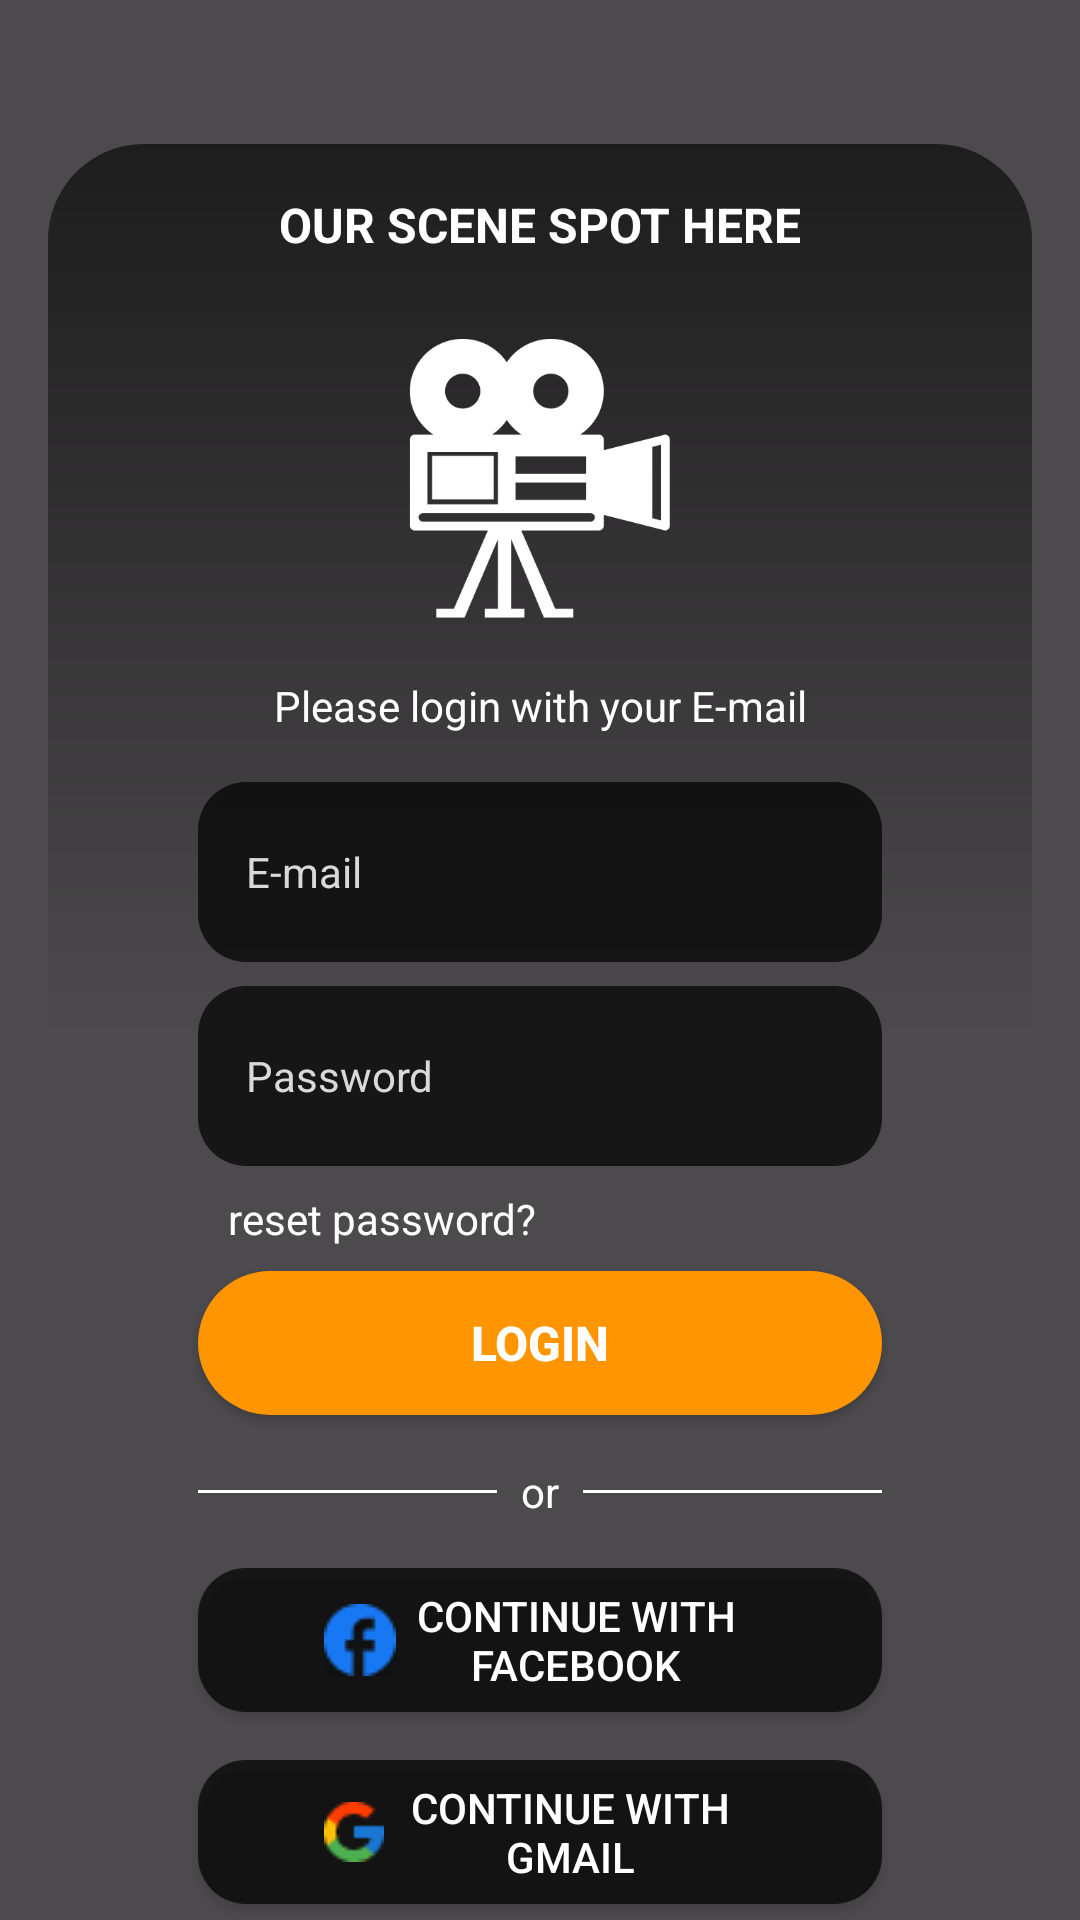

This screen was rendered from an Android layout file. Write that file and the resources it references.
<!-- AndroidManifest.xml: application theme Theme.SceneSpotNersion2 -->
<!-- res/layout/fragment_login.xml -->
<?xml version="1.0" encoding="utf-8"?>
<androidx.constraintlayout.widget.ConstraintLayout xmlns:android="http://schemas.android.com/apk/res/android"
    xmlns:app="http://schemas.android.com/apk/res-auto"
    xmlns:tools="http://schemas.android.com/tools"
    android:layout_width="match_parent"
    android:layout_height="match_parent"
    tools:context=".auth.LoginFragment">

    <ImageView
        android:layout_width="match_parent"
        android:layout_height="match_parent"
        android:scaleType="centerCrop"
        android:src="@drawable/intro_3" />

    <View
        android:layout_width="match_parent"
        android:layout_height="match_parent"
        android:alpha="0.7"
        android:background="@color/black" />

    <androidx.constraintlayout.widget.ConstraintLayout
        android:layout_width="match_parent"
        android:layout_height="match_parent"
        android:layout_marginHorizontal="16dp"
        android:layout_marginTop="48dp">

        <View
            android:layout_width="match_parent"
            android:layout_height="match_parent"
            android:alpha="0.6"
            android:background="@drawable/gradient_bg" />

        <LinearLayout
            android:layout_width="match_parent"
            android:layout_height="match_parent"
            android:orientation="vertical">

            <TextView
                android:layout_width="match_parent"
                android:layout_height="wrap_content"
                android:layout_marginTop="16dp"
                android:text="OUR SCENE SPOT HERE"
                android:textAlignment="center"
                android:textColor="@color/white"
                android:textSize="16sp"
                android:textStyle="bold" />

            <ImageView
                android:layout_width="100dp"
                android:layout_height="100dp"
                android:layout_gravity="center"
                android:layout_marginTop="24dp"
                android:src="@drawable/camera_placeholder" />

            <TextView
                android:layout_width="match_parent"
                android:layout_height="wrap_content"
                android:layout_marginTop="16dp"
                android:gravity="center"
                android:text="Please login with your E-mail"
                android:textColor="@color/white"
                android:textSize="14sp" />

            <EditText
                android:id="@+id/etLoginEmail"
                android:layout_width="match_parent"
                android:layout_height="60dp"
                android:layout_marginHorizontal="50dp"
                android:layout_marginTop="16dp"
                android:background="@drawable/et_bg"
                android:hint="E-mail"
                android:inputType="textEmailAddress"
                android:textColor="@color/white"
                android:paddingHorizontal="16dp"
                android:textColorHint="@color/gray"
                android:textSize="14sp" />

            <EditText
                android:id="@+id/etLoginPassword"
                android:layout_width="match_parent"
                android:inputType="textPassword"
                android:textColor="@color/white"
                android:layout_height="60dp"
                android:layout_marginHorizontal="50dp"
                android:layout_marginTop="8dp"
                android:background="@drawable/et_bg"
                android:hint="Password"
                android:paddingHorizontal="16dp"
                android:textColorHint="@color/gray"
                android:textSize="14sp" />

            <TextView
                android:id="@+id/tvResetPasswordButton"
                android:layout_width="match_parent"
                android:layout_height="wrap_content"
                android:layout_marginHorizontal="60dp"
                android:layout_marginTop="8dp"
                android:text="reset password?"
                android:textColor="@color/white" />

            <Button
                android:id="@+id/btnLogin"
                android:layout_width="match_parent"
                android:layout_height="wrap_content"
                android:layout_marginHorizontal="50dp"
                android:layout_marginTop="8dp"
                android:background="@drawable/watch_btn"
                android:text="Login"
                android:textColor="@color/white"
                android:textSize="16dp"
                android:textStyle="bold"
                app:backgroundTint="@null" />

            <LinearLayout
                android:layout_width="match_parent"
                android:layout_height="wrap_content"
                android:layout_marginHorizontal="50dp"
                android:layout_marginTop="16dp"
                android:gravity="center">

                <View
                    android:layout_width="0dp"
                    android:layout_height="1dp"
                    android:layout_weight="1"
                    android:background="@color/white" />

                <TextView
                    android:layout_width="wrap_content"
                    android:layout_height="wrap_content"
                    android:layout_marginHorizontal="8dp"
                    android:text="or"
                    android:textColor="@color/white"
                    android:textSize="14sp" />

                <View
                    android:layout_width="0dp"
                    android:layout_height="1dp"
                    android:layout_weight="1"
                    android:background="@color/white" />
            </LinearLayout>

            <Button
                android:id="@+id/btnLoginWithFacebook"
                android:layout_width="match_parent"
                android:layout_height="wrap_content"
                android:layout_marginHorizontal="50dp"
                android:textColor="@color/white"
                android:layout_marginTop="16dp"
                android:background="@drawable/et_bg"
                android:drawableLeft="@drawable/facebook_ic"
                android:paddingHorizontal="42dp"
                android:text="continue with facebook"
                android:textSize="14sp"
                app:backgroundTint="@null" />

            <Button
                android:id="@+id/btnLoginWithGoogle"
                android:layout_width="match_parent"
                android:layout_height="wrap_content"
                android:textColor="@color/white"
                android:layout_marginHorizontal="50dp"
                android:layout_marginTop="16dp"
                android:background="@drawable/et_bg"
                android:drawableLeft="@drawable/gmail_ic"
                android:paddingHorizontal="42dp"
                android:text="continue with gmail"
                android:textSize="14sp"
                app:backgroundTint="@null" />

            <LinearLayout
                android:layout_width="match_parent"
                android:layout_height="wrap_content"
                android:gravity="center"
                android:layout_marginTop="32dp"
                android:orientation="horizontal">

                <TextView
                    android:layout_width="wrap_content"
                    android:layout_height="wrap_content"
                    android:text="Don't have an account?"
                    android:textColor="@color/white"
                    android:textSize="14sp" />

                <TextView
                    android:id="@+id/tvRegister"
                    android:layout_width="wrap_content"
                    android:layout_height="wrap_content"
                    android:text="Register"
                    android:textColor="@color/orange"
                    android:textSize="14sp"
                    android:textStyle="bold" />
            </LinearLayout>

        </LinearLayout>

    </androidx.constraintlayout.widget.ConstraintLayout>


</androidx.constraintlayout.widget.ConstraintLayout>
<!-- resources referenced by this layout -->
<resources>
  <color name="black">#FF000000</color>
  <color name="gray">#D9D9D9</color>
  <color name="orange">#FF9500</color>
  <color name="white">#FFFFFFFF</color>
  <!-- drawable camera_placeholder: png bitmap (drawable, 8003 bytes) -->
  <!-- drawable et_bg (drawable) -->
  <?xml version="1.0" encoding="utf-8"?>
  <selector xmlns:android="http://schemas.android.com/apk/res/android">
  <item android:state_active="true">
      <shape android:shape="rectangle">
          <stroke android:width="1dp" android:color="@color/white"/>
      </shape>
  </item>
  
      <item>
          <shape android:shape="rectangle">
              <solid android:color="#B3000000"/>
              <corners android:radius="16dp"/>
          </shape>
      </item>
  </selector>
  <!-- drawable facebook_ic: png bitmap (drawable, 1101 bytes) -->
  <!-- drawable gmail_ic: png bitmap (drawable, 637 bytes) -->
  <!-- drawable gradient_bg (drawable) -->
  <?xml version="1.0" encoding="utf-8"?>
  <shape xmlns:android="http://schemas.android.com/apk/res/android"
      android:shape="rectangle">
  
      <gradient
          android:angle="-90"
          android:endColor="@android:color/transparent"
          android:centerColor="@android:color/transparent"
          android:startColor="@color/black" />
  
      <corners android:radius="32dp"/>
  </shape>
  <!-- drawable watch_btn (drawable) -->
  <?xml version="1.0" encoding="utf-8"?>
  <selector xmlns:android="http://schemas.android.com/apk/res/android" android:shape="rectangle">
      <item android:state_pressed="true">
          <shape android:shape="rectangle">
              <corners android:radius="32dp" />
              <solid android:color="@color/orangeStatePressed" />
          </shape>
      </item>
      <item>
          <shape android:shape="rectangle">
              <corners android:radius="32dp" />
              <solid android:color="@color/orange" />
          </shape>
      </item>
  </selector>
  <style name="Theme.SceneSpotNersion2" parent="Base.Theme.SceneSpotNersion2" />
  <color name="orangeStatePressed">#FFA92D</color>
  <style name="Base.Theme.SceneSpotNersion2" parent="Theme.Material3.DayNight.NoActionBar">
          
          <item name="colorPrimary">@color/black2</item>
      </style>
  <color name="black2">#191B1E</color>
</resources>
